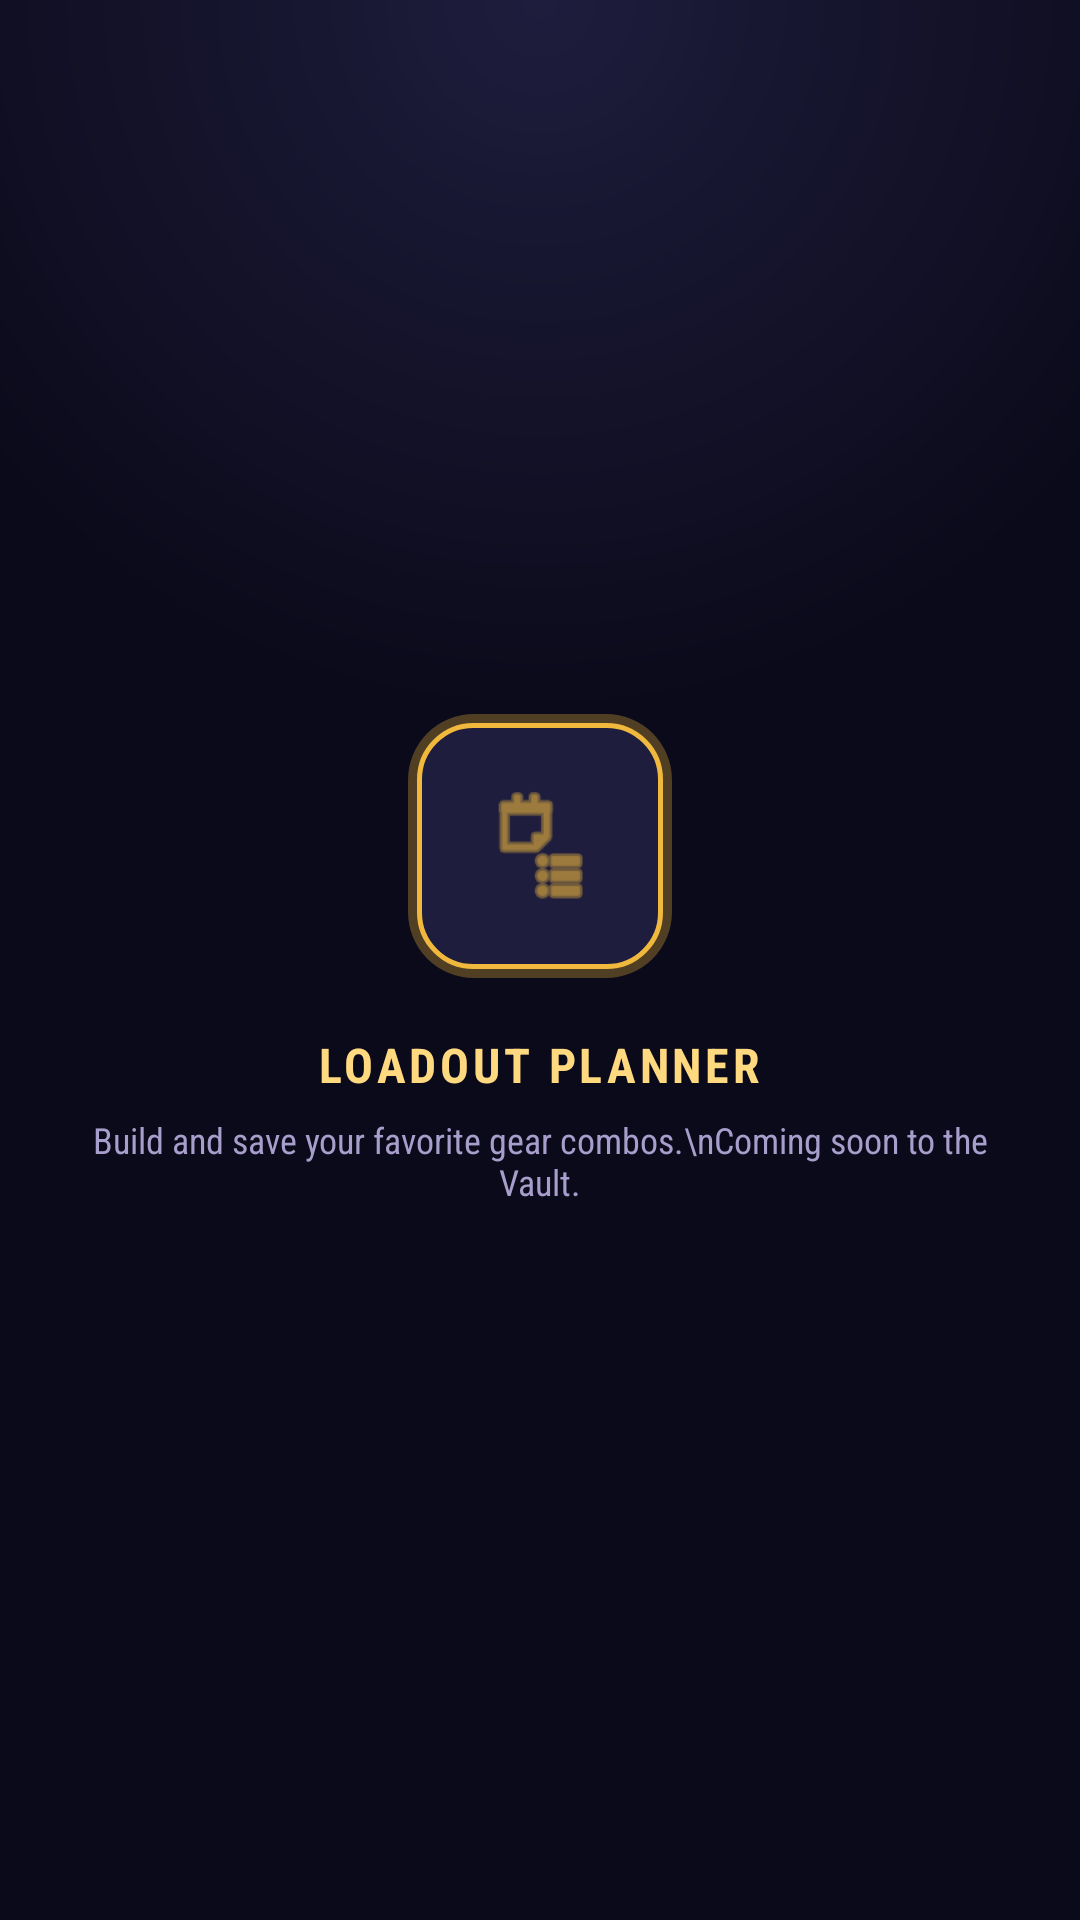

Write the Android layout XML for this screen, with the resource values it uses.
<!-- AndroidManifest.xml: application theme Theme.CountWearables -->
<!-- res/layout/fragment_outfit_list.xml -->
<?xml version="1.0" encoding="utf-8"?>
<FrameLayout xmlns:android="http://schemas.android.com/apk/res/android"
    xmlns:app="http://schemas.android.com/apk/res-auto"
    android:layout_width="match_parent"
    android:layout_height="match_parent"
    android:background="@drawable/bg_screen_gradient">

    <LinearLayout
        android:layout_width="wrap_content"
        android:layout_height="wrap_content"
        android:layout_gravity="center"
        android:gravity="center"
        android:orientation="vertical"
        android:padding="24dp">

        <FrameLayout
            android:layout_width="88dp"
            android:layout_height="88dp"
            android:background="@drawable/bg_hero_panel">

            <ImageView
                android:layout_width="40dp"
                android:layout_height="40dp"
                android:layout_gravity="center"
                android:src="@android:drawable/ic_menu_agenda"
                app:tint="@color/primary" />
        </FrameLayout>

        <TextView
            android:layout_width="wrap_content"
            android:layout_height="wrap_content"
            android:layout_marginTop="18dp"
            android:text="LOADOUT PLANNER"
            android:textColor="@color/text_gold_accent"
            android:textSize="16sp"
            android:textStyle="bold"
            android:letterSpacing="0.08" />

        <TextView
            android:layout_width="wrap_content"
            android:layout_height="wrap_content"
            android:layout_marginTop="6dp"
            android:gravity="center"
            android:text="Build and save your favorite gear combos.\nComing soon to the Vault."
            android:textAlignment="center"
            android:textColor="@color/text_secondary"
            android:textSize="12sp" />
    </LinearLayout>
</FrameLayout>
<!-- resources referenced by this layout -->
<resources>
  <color name="primary">#F0B93D</color>
  <color name="text_gold_accent">#FFD980</color>
  <color name="text_secondary">#A79ECB</color>
  <!-- drawable bg_screen_gradient (drawable) -->
  <?xml version="1.0" encoding="utf-8"?>
  <shape xmlns:android="http://schemas.android.com/apk/res/android"
      android:shape="rectangle">
      <gradient
          android:type="radial"
          android:gradientRadius="480dp"
          android:centerX="0.5"
          android:centerY="0.0"
          android:startColor="@color/surface_variant"
          android:centerColor="@color/background"
          android:endColor="@color/background" />
  </shape>
  <color name="primary_glow">#4DF0B93D</color>
  <color name="surface_variant">#1E1D3D</color>
  <color name="background">#0B0A1A</color>
  <color name="text_on_primary">#241A05</color>
  <color name="secondary">#9B6BF2</color>
  <color name="white">#FFFFFF</color>
  <color name="surface">#15142B</color>
  <color name="text_primary">#F3EFE3</color>
  <color name="error">#F0455C</color>
  <style name="Widget.CountWearables.Button.Primary" parent="Widget.Material3.Button">
          <item name="android:backgroundTint">@color/primary</item>
          <item name="android:textColor">@color/text_on_primary</item>
          <item name="cornerRadius">14dp</item>
          <item name="android:textAllCaps">true</item>
          <item name="android:letterSpacing">0.08</item>
          <item name="android:textStyle">bold</item>
          <item name="elevation">6dp</item>
      </style>
  <style name="Widget.CountWearables.CardView" parent="Widget.Material3.CardView.Filled">
          <item name="cardBackgroundColor">@color/surface</item>
          <item name="cardCornerRadius">16dp</item>
          <item name="strokeColor">@color/border</item>
          <item name="strokeWidth">1dp</item>
          <item name="cardElevation">3dp</item>
      </style>
  <style name="Widget.CountWearables.Toolbar" parent="Widget.Material3.Toolbar">
          <item name="android:background">@color/background</item>
          <item name="titleTextColor">@color/text_gold_accent</item>
          <item name="navigationIconTint">@color/primary</item>
      </style>
  <style name="Widget.CountWearables.BottomNav" parent="Widget.Material3.BottomNavigationView">
          <item name="android:background">@color/surface</item>
          <item name="itemIconTint">@color/primary</item>
          <item name="itemTextColor">@color/text_secondary</item>
          <item name="elevation">12dp</item>
      </style>
  <style name="Widget.CountWearables.Chip" parent="Widget.Material3.Chip.Assist">
          <item name="chipBackgroundColor">@color/surface_variant</item>
          <item name="chipStrokeColor">@color/primary</item>
          <item name="chipStrokeWidth">1dp</item>
          <item name="android:textColor">@color/text_primary</item>
      </style>
  <!-- drawable bg_panel (drawable) -->
  <?xml version="1.0" encoding="utf-8"?>
  <shape xmlns:android="http://schemas.android.com/apk/res/android"
      android:shape="rectangle">
      <solid android:color="@color/surface" />
      <stroke android:width="1.5dp" android:color="@color/border" />
      <corners android:radius="16dp" />
  </shape>
  <style name="ShapeAppearance.CountWearables.MediumComponent" parent="ShapeAppearance.Material3.MediumComponent">
          <item name="cornerSize">16dp</item>
      </style>
  <style name="Widget.CountWearables.Button.Outlined" parent="Widget.Material3.Button.OutlinedButton">
          <item name="android:textColor">@color/primary</item>
          <item name="strokeColor">@color/primary</item>
          <item name="strokeWidth">1.5dp</item>
          <item name="cornerRadius">14dp</item>
          <item name="android:textAllCaps">true</item>
      </style>
  <color name="text_hint">#5C5480</color>
  <color name="border">#33305E</color>
</resources>
